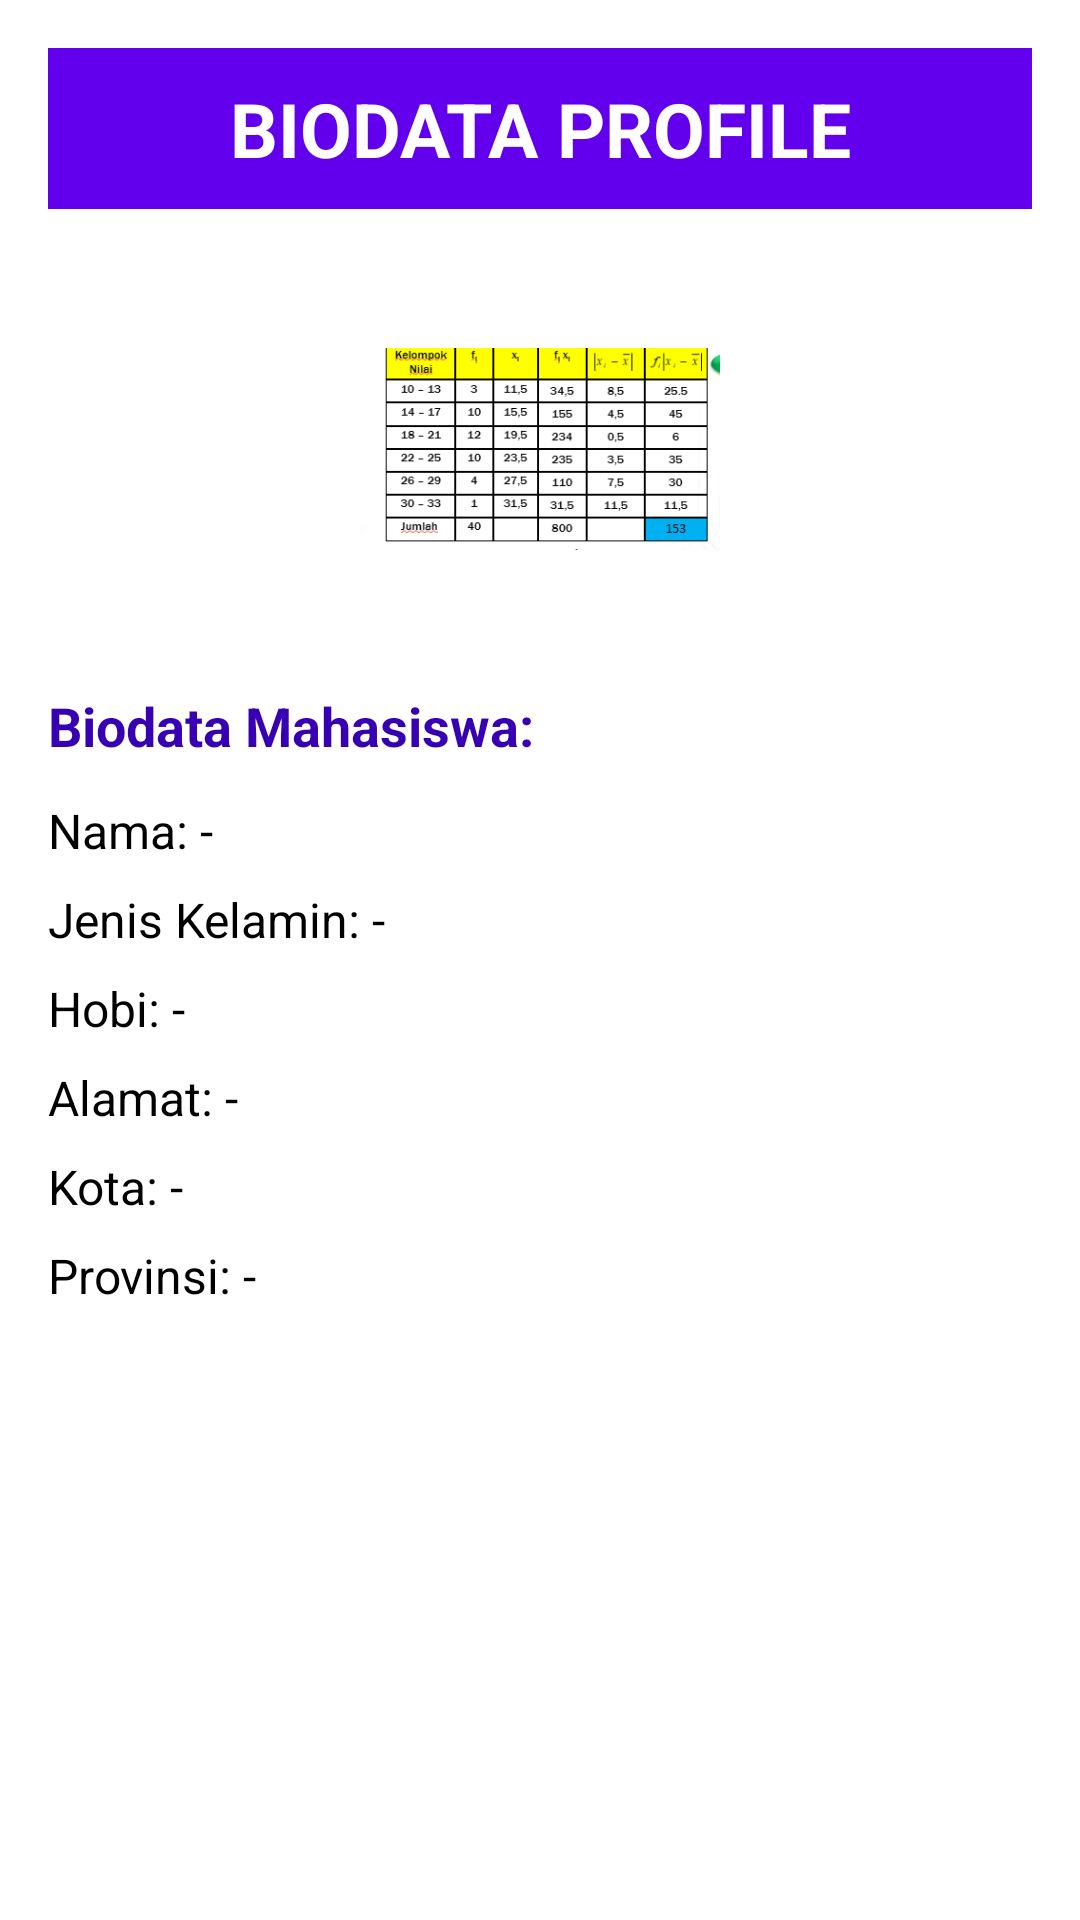

The Android layout XML behind this screen, and the referenced resources:
<!-- AndroidManifest.xml: application theme Theme.Prak4 -->
<!-- res/layout/fragment_profile.xml -->
<?xml version="1.0" encoding="utf-8"?>
<ScrollView xmlns:android="http://schemas.android.com/apk/res/android"
    xmlns:tools="http://schemas.android.com/tools"
    android:layout_width="match_parent"
    android:layout_height="match_parent"
    android:background="@android:color/white"
    tools:context=".ProfileFragment">

    <LinearLayout
        android:layout_width="match_parent"
        android:layout_height="wrap_content"
        android:orientation="vertical"
        android:padding="16dp">

        <TextView
            android:layout_width="match_parent"
            android:layout_height="wrap_content"
            android:text="BIODATA PROFILE"
            android:textAlignment="center"
            android:textStyle="bold"
            android:textSize="25sp"
            android:background="@color/purple_500"
            android:textColor="@android:color/white"
            android:padding="10dp"
            android:layout_marginBottom="20dp"/>

        <ImageView
            android:id="@+id/img_profile"
            android:layout_width="120dp"
            android:layout_height="120dp"
            android:layout_gravity="center"
            android:src="@drawable/foto"
            android:layout_marginBottom="20dp"
            tools:srcCompat="@tools:sample/avatars"/>

        <TextView
            android:layout_width="wrap_content"
            android:layout_height="wrap_content"
            android:text="Biodata Mahasiswa:"
            android:textStyle="bold"
            android:textSize="18sp"
            android:textColor="@color/purple_700"
            android:layout_marginBottom="12dp"/>

        
        <TextView
            android:id="@+id/tv_output_nama"
            android:layout_width="match_parent"
            android:layout_height="wrap_content"
            android:text="Nama: -"
            android:textColor="@android:color/black"
            android:textSize="16sp"
            android:layout_marginBottom="8dp"/>

        <TextView
            android:id="@+id/tv_output_jk"
            android:layout_width="match_parent"
            android:layout_height="wrap_content"
            android:text="Jenis Kelamin: -"
            android:textColor="@android:color/black"
            android:textSize="16sp"
            android:layout_marginBottom="8dp"/>

        <TextView
            android:id="@+id/tv_output_hobi"
            android:layout_width="match_parent"
            android:layout_height="wrap_content"
            android:text="Hobi: -"
            android:textColor="@android:color/black"
            android:textSize="16sp"
            android:layout_marginBottom="8dp"/>

        <TextView
            android:id="@+id/tv_output_alamat"
            android:layout_width="match_parent"
            android:layout_height="wrap_content"
            android:text="Alamat: -"
            android:textColor="@android:color/black"
            android:textSize="16sp"
            android:layout_marginBottom="8dp"/>

        <TextView
            android:id="@+id/tv_output_kota"
            android:layout_width="match_parent"
            android:layout_height="wrap_content"
            android:text="Kota: -"
            android:textColor="@android:color/black"
            android:textSize="16sp"
            android:layout_marginBottom="8dp"/>

        <TextView
            android:id="@+id/tv_output_provinsi"
            android:layout_width="match_parent"
            android:layout_height="wrap_content"
            android:text="Provinsi: -"
            android:textColor="@android:color/black"
            android:textSize="16sp"
            android:layout_marginBottom="20dp"/>

    </LinearLayout>
</ScrollView>
<!-- resources referenced by this layout -->
<resources>
  <!-- drawable foto: png bitmap (drawable, 14982 bytes) -->
  <style name="Theme.Prak4" parent="Theme.MaterialComponents.Light.DarkActionBar">
  
          <item name="colorPrimary">@color/purple_500</item>
          <item name="colorPrimaryVariant">@color/purple_700</item>
          <item name="colorOnPrimary">@color/white</item>
  
          <item name="colorSecondary">@color/teal_200</item>
          <item name="colorSecondaryVariant">@color/teal_700</item>
          <item name="colorOnSecondary">@color/black</item>
  
          <item name="android:statusBarColor">?attr/colorPrimaryVariant</item>
  
      </style>
  <!-- not gathered from this repository: default colours our renderer supplied (Android Studio template values) -->
  <color name="purple_500">#FF6200EE</color>
  <color name="purple_700">#FF3700B3</color>
  <color name="teal_200">#FF03DAC5</color>
  <color name="teal_700">#FF018786</color>
  <color name="black">#FF000000</color>
  <color name="white">#FFFFFFFF</color>
</resources>
